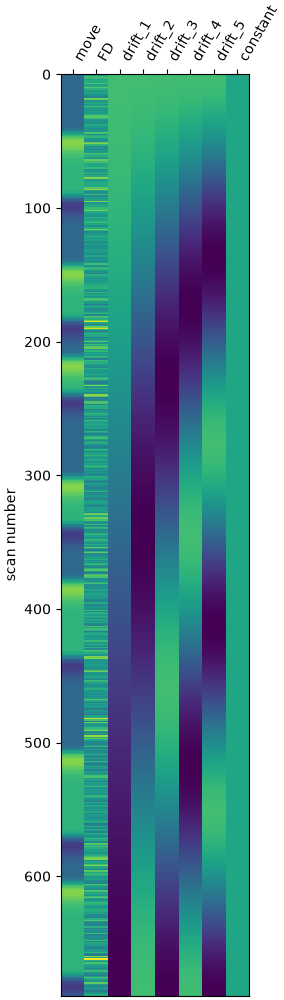

Values plotted in this chart, from the file beside it:
move, FD, drift_1, drift_2, drift_3, drift_4, drift_5, constant
0.0, 0.0, 0.05384, 0.05384, 0.05384, 0.05384, 0.05383, 1.0
0.0, 0.1923, 0.05384, 0.05383, 0.05383, 0.05382, 0.05381, 1.0
0.0, 0.3031, 0.05383, 0.05382, 0.05381, 0.05378, 0.05375, 1.0
0.0, 0.2863, 0.05383, 0.05381, 0.05378, 0.05373, 0.05367, 1.0
0.0, 0.221, 0.05383, 0.05379, 0.05374, 0.05366, 0.05356, 1.0
0.0, 0.2423, 0.05382, 0.05377, 0.05369, 0.05357, 0.05342, 1.0
0.0, 0.2295, 0.05381, 0.05374, 0.05363, 0.05346, 0.05325, 1.0
0.0, 0.3351, 0.05381, 0.05371, 0.05356, 0.05334, 0.05306, 1.0
0.0, 0.2022, 0.0538, 0.05368, 0.05348, 0.05319, 0.05283, 1.0
0.0, 0.2506, 0.05379, 0.05364, 0.05339, 0.05303, 0.05258, 1.0
0.0, 0.3465, 0.05378, 0.05359, 0.05329, 0.05286, 0.05231, 1.0
0.0, 0.2679, 0.05376, 0.05354, 0.05318, 0.05266, 0.052, 1.0
0.0, 0.1771, 0.05375, 0.05349, 0.05306, 0.05245, 0.05167, 1.0
0.0, 0.1976, 0.05374, 0.05343, 0.05293, 0.05222, 0.05132, 1.0
0.0, 0.2063, 0.05372, 0.05337, 0.05279, 0.05197, 0.05093, 1.0
0.0, 0.1511, 0.0537, 0.0533, 0.05264, 0.05171, 0.05052, 1.0
0.0, 0.149, 0.05369, 0.05323, 0.05248, 0.05143, 0.05008, 1.0
0.0, 0.09556, 0.05367, 0.05316, 0.05231, 0.05113, 0.04962, 1.0
0.0, 0.3916, 0.05365, 0.05308, 0.05213, 0.05081, 0.04913, 1.0
0.0, 0.3744, 0.05363, 0.05299, 0.05194, 0.05048, 0.04862, 1.0
0.0, 0.1655, 0.0536, 0.0529, 0.05174, 0.05013, 0.04808, 1.0
0.0, 0.1879, 0.05358, 0.05281, 0.05153, 0.04976, 0.04752, 1.0
0.0, 0.2419, 0.05356, 0.05271, 0.05132, 0.04938, 0.04693, 1.0
0.0, 0.1838, 0.05353, 0.05261, 0.05109, 0.04898, 0.04632, 1.0
0.0, 0.3257, 0.0535, 0.0525, 0.05085, 0.04857, 0.04568, 1.0
0.0, 0.1806, 0.05348, 0.05239, 0.05061, 0.04814, 0.04502, 1.0
0.0, 0.1851, 0.05345, 0.05228, 0.05035, 0.04769, 0.04433, 1.0
0.0, 0.1498, 0.05342, 0.05216, 0.05008, 0.04723, 0.04363, 1.0
0.0, 0.1887, 0.05339, 0.05204, 0.04981, 0.04675, 0.0429, 1.0
0.0, 0.1738, 0.05335, 0.05191, 0.04953, 0.04625, 0.04215, 1.0
0.0, 0.2512, 0.05332, 0.05178, 0.04923, 0.04574, 0.04137, 1.0
0.0, 0.3316, 0.05329, 0.05164, 0.04893, 0.04522, 0.04058, 1.0
0.0, 0.3547, 0.05325, 0.0515, 0.04862, 0.04468, 0.03976, 1.0
0.0, 0.2914, 0.05321, 0.05135, 0.0483, 0.04413, 0.03893, 1.0
0.0, 0.1749, 0.05318, 0.0512, 0.04797, 0.04356, 0.03807, 1.0
0.0, 0.1476, 0.05314, 0.05105, 0.04763, 0.04297, 0.03719, 1.0
0.0, 0.1766, 0.0531, 0.05089, 0.04728, 0.04237, 0.0363, 1.0
1.7845126898674995e-05, 0.134, 0.05306, 0.05073, 0.04693, 0.04176, 0.03538, 1.0
0.001379, 0.2316, 0.05301, 0.05056, 0.04656, 0.04114, 0.03445, 1.0
0.01281, 0.1868, 0.05297, 0.05039, 0.04619, 0.0405, 0.0335, 1.0
0.05207, 0.1709, 0.05293, 0.05022, 0.04581, 0.03985, 0.03253, 1.0
0.1361, 0.1497, 0.05288, 0.05004, 0.04542, 0.03918, 0.03155, 1.0
0.2709, 0.156, 0.05283, 0.04986, 0.04502, 0.0385, 0.03054, 1.0
0.4491, 0.1771, 0.05279, 0.04967, 0.04461, 0.03781, 0.02953, 1.0
0.6537, 0.3308, 0.05274, 0.04948, 0.0442, 0.0371, 0.0285, 1.0
0.8642, 0.1058, 0.05269, 0.04928, 0.04377, 0.03639, 0.02745, 1.0
1.062, 0.2606, 0.05264, 0.04908, 0.04334, 0.03566, 0.02639, 1.0
1.233, 0.2814, 0.05258, 0.04888, 0.0429, 0.03492, 0.02531, 1.0
1.37, 0.183, 0.05253, 0.04867, 0.04245, 0.03417, 0.02422, 1.0
1.467, 0.144, 0.05248, 0.04846, 0.04199, 0.0334, 0.02312, 1.0
1.527, 0.1477, 0.05242, 0.04825, 0.04153, 0.03263, 0.02201, 1.0
1.554, 0.344, 0.05236, 0.04803, 0.04106, 0.03184, 0.02089, 1.0
1.551, 0.4209, 0.05231, 0.0478, 0.04058, 0.03105, 0.01975, 1.0
1.527, 0.2733, 0.05225, 0.04757, 0.04009, 0.03024, 0.01861, 1.0
1.487, 0.1042, 0.05219, 0.04734, 0.0396, 0.02943, 0.01745, 1.0
1.438, 0.1572, 0.05213, 0.04711, 0.0391, 0.0286, 0.01629, 1.0
1.383, 0.1273, 0.05207, 0.04687, 0.03859, 0.02776, 0.01511, 1.0
1.328, 0.1732, 0.052, 0.04663, 0.03807, 0.02692, 0.01393, 1.0
1.275, 0.1785, 0.05194, 0.04638, 0.03755, 0.02607, 0.01275, 1.0
1.227, 0.3358, 0.05187, 0.04613, 0.03702, 0.0252, 0.01155, 1.0
... 630 more rows
